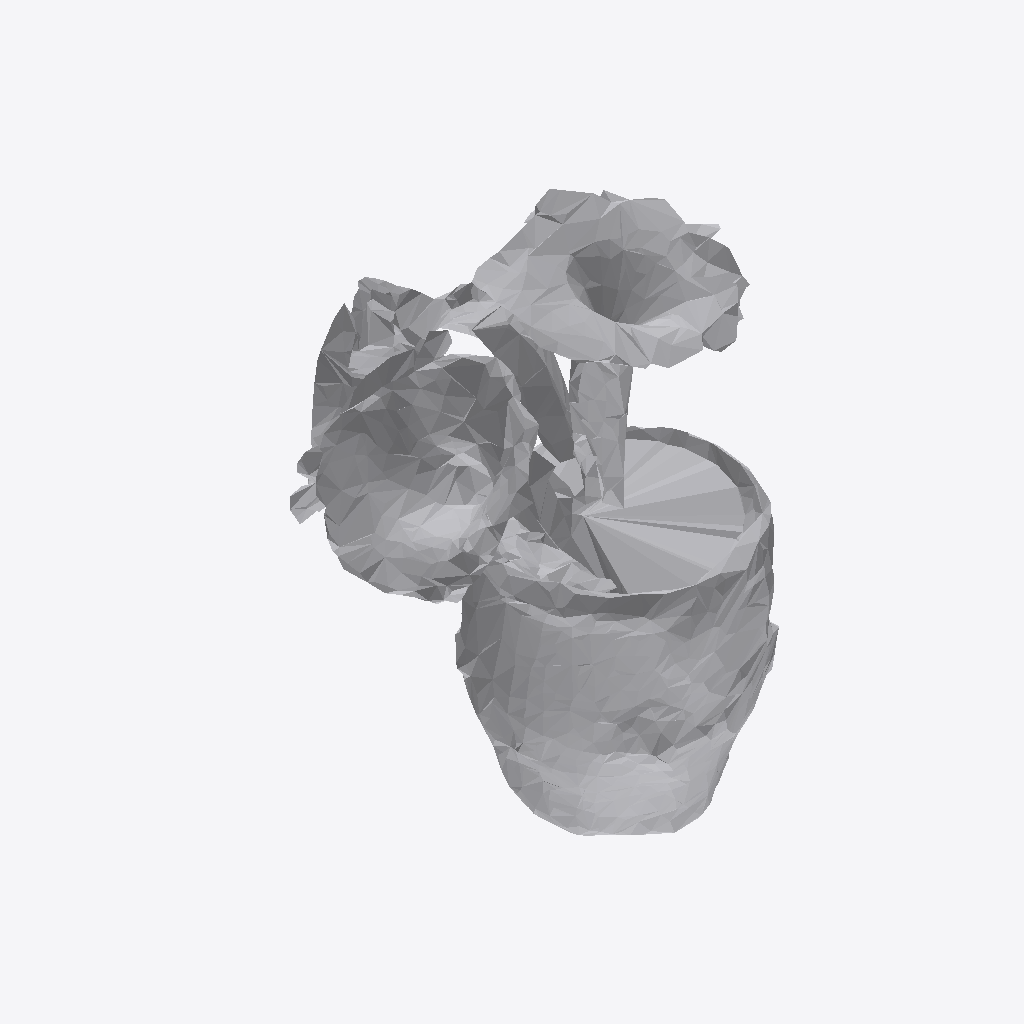
Isometric view of an IFC building model (IFC-SPF (STEP), schema IFC4, length unit metre), seen from the south-west, elements coloured by IFC class: 1 other element (light grey).
Extent 0.639 m × 0.586 m × 0.798 m (x, y, z). Storeys (1): Ground Floor at 0.00 m. Elements (1): 1 IfcFurniture.

HEADER;
FILE_DESCRIPTION(('ViewDefinition [CoordinationView]'),'2;1');
FILE_NAME('','2026-07-12T07:57:31',(''),(''),'IfcOpenShell 0.8.0','IfcOpenShell 0.8.0','');
FILE_SCHEMA(('IFC4'));
ENDSEC;
DATA;
#17=IFCPROJECT('3FQYKS5mH5xhufiBHUw0Yj',#5,'Office Project',$,$,$,$,(#15),#10);
#20=IFCSITE('0fIgEodbT5dBKbnMCmDYE$',#5,'Site',$,$,#19,$,$,.ELEMENT.,$,$,$,$,$);
#22=IFCBUILDING('0p5VTOWAv7h9VScNMPSwmX',#5,'Building',$,$,#21,$,$,.ELEMENT.,$,$,$);
#24=IFCBUILDINGSTOREY('1nTh2FOnrByBD9dAHUN$5H',#5,'Ground Floor',$,$,#23,$,$,.ELEMENT.,0.0);
#35=IFCFURNITURE('12s_v9qL9ExOVC4dSwv5Ec',#5,'list06_planter',$,$,#34,#31,$,$);
ENDSEC;
